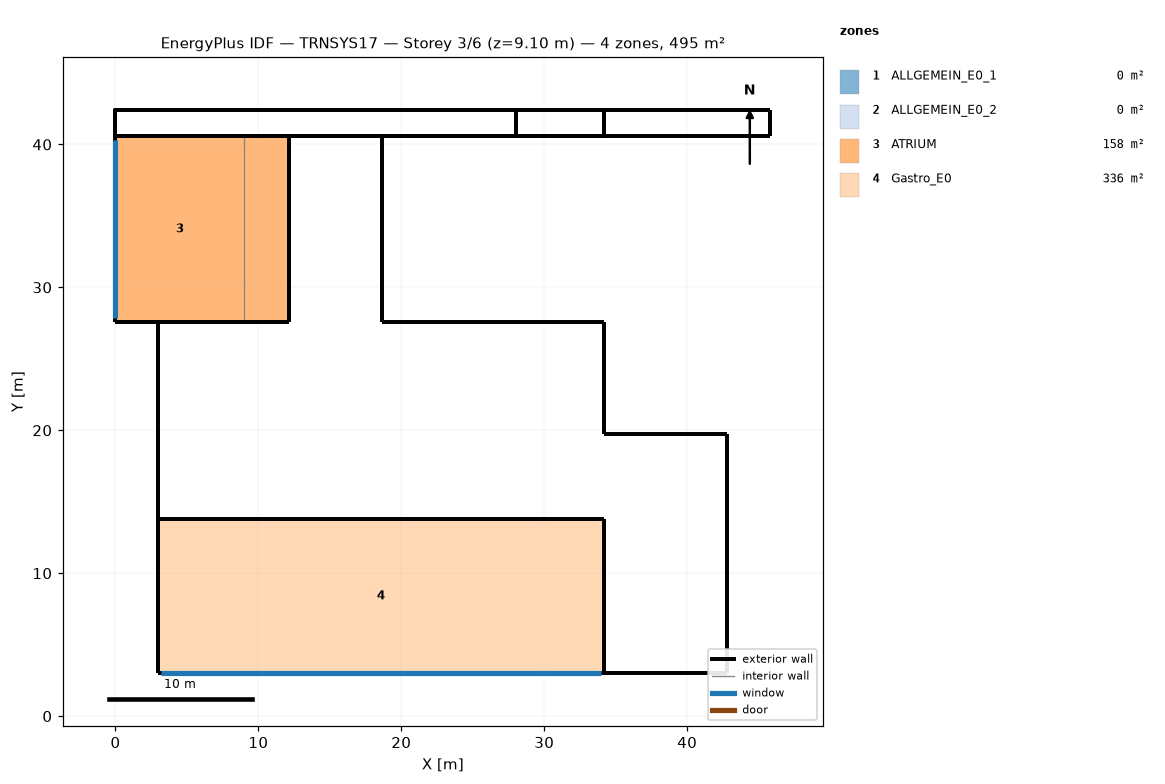
=== STOREY PLAN SPEC (per zone: floor XY polygon, exterior-wall plan segments, windows/doors) ===
zone 1: ALLGEMEIN_E0_1  (0.0 m²)
  exterior wall: (42.82, 19.71) – (34.17, 19.71)  [8.6 m]
  exterior wall: (34.17, 19.71) – (34.17, 27.57)  [7.9 m]
  exterior wall: (2.98, 13.79) – (34.17, 13.79)  [31.2 m]
  exterior wall: (12.17, 27.57) – (3.00, 27.57)  [9.2 m]
  exterior wall: (2.98, 27.57) – (2.98, 13.79)  [13.8 m]
  exterior wall: (3.00, 27.57) – (2.98, 27.57)  [0.0 m]
  exterior wall: (34.17, 27.57) – (18.67, 27.57)  [15.5 m]
  exterior wall: (34.17, 3.00) – (42.82, 3.00)  [8.6 m]
  exterior wall: (42.82, 3.00) – (42.82, 19.71)  [16.7 m]
  exterior wall: (34.17, 13.79) – (34.17, 3.00)  [10.8 m]
  exterior wall: (12.17, 40.57) – (12.17, 27.57)  [13.0 m]
  exterior wall: (18.67, 27.57) – (18.67, 40.57)  [13.0 m]
  exterior wall: (18.67, 40.57) – (12.17, 40.57)  [6.5 m]
zone 2: ALLGEMEIN_E0_2  (0.0 m²)
  exterior wall: (0.00, 40.57) – (34.17, 40.57) – (28.00, 40.57) – (12.17, 40.57)  [56.2 m]
  exterior wall: (34.17, 40.57) – (34.17, 42.42)  [1.9 m]
  exterior wall: (0.00, 42.42) – (0.00, 40.57)  [1.9 m]
  exterior wall: (28.00, 42.42) – (28.00, 40.57)  [1.9 m]
  exterior wall: (45.82, 40.57) – (45.82, 42.42)  [1.9 m]
  exterior wall: (34.17, 40.57) – (45.82, 40.57)  [11.6 m]
  exterior wall: (45.82, 42.42) – (34.17, 42.42) – (0.00, 42.42) – (12.17, 42.42) – (28.00, 42.42)  [73.8 m]
zone 3: ATRIUM  (158.2 m²)
  floor: (12.17, 40.57) (12.17, 27.57) (9.00, 27.57) (9.00, 40.57)
  floor: (9.00, 40.57) (9.00, 27.57) (0.00, 27.57) (0.00, 40.57)
  exterior wall: (12.17, 40.57) – (0.00, 40.57)  [12.2 m]
  exterior wall: (12.17, 27.57) – (12.17, 40.57)  [13.0 m]
  exterior wall: (0.00, 27.57) – (12.17, 27.57)  [12.2 m]
  exterior wall: (0.00, 40.57) – (0.00, 27.57)  [13.0 m]
    window: (0.00, 40.28) – (0.00, 27.88)  [134.9 m²]
  interior walls: 4
zone 4: Gastro_E0  (336.4 m²)
  floor: (34.17, 13.79) (34.17, 3.00) (2.98, 3.00) (2.98, 13.79)
  exterior wall: (2.98, 3.00) – (34.17, 3.00)  [31.2 m]
    window: (3.20, 3.00) – (33.97, 3.00)  [110.5 m²]
  exterior wall: (34.17, 13.79) – (2.98, 13.79)  [31.2 m]
  exterior wall: (34.17, 3.00) – (34.17, 13.79)  [10.8 m]
  exterior wall: (2.98, 13.79) – (2.98, 3.00)  [10.8 m]

=== DERIVED (storey summary) ===
Building: TRNSYS17
Storey: 3 of 6  (floor level z = 9.10 m)
Storey gross floor area: 494.6 m²
Zones on this storey: 4
  - ALLGEMEIN_E0_1: floor 0.0 m²; exterior wall 154.8 m (619.3 m²); WWR 0.0%
  - ALLGEMEIN_E0_2: floor 0.0 m²; exterior wall 149.0 m (625.2 m²); WWR 0.0%
  - ATRIUM: floor 158.2 m²; exterior wall 50.3 m (572.1 m²); 1 window(s) 134.9 m²; WWR 23.6%
  - Gastro_E0: floor 336.4 m²; exterior wall 84.0 m (335.8 m²); 1 window(s) 110.5 m²; WWR 32.9%
Zone adjacency: (none detected)